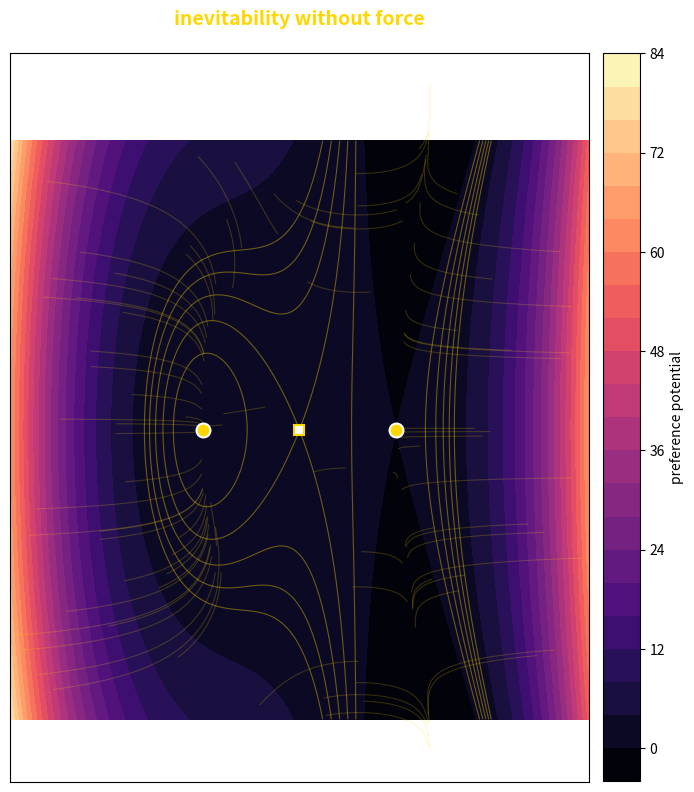

Reproduce this figure in Python. (Note: this script raises an exception after producing the figure.)
import numpy as np
import matplotlib.pyplot as plt

# Preference as energy landscape: trajectories guided by gradient
# Double-well with asymmetry — preference makes some configurations inevitable

x = np.linspace(-3, 3, 300)
y = np.linspace(-3, 3, 300)
X, Y = np.meshgrid(x, y)

# Double-well potential with asymmetry (preference, not symmetry)
U = (X**2 - 1)**2 + 0.3 * Y**2 - 0.5 * X * Y**2

fig, ax = plt.subplots(1, 1, figsize=(8, 8))

# Color fill
contourf = ax.contourf(X, Y, U, levels=20, cmap='magma')

# Contour lines in gold
for level in [0.5, 1.0, 1.5, 2.0, 2.5]:
    cs = ax.contour(X, Y, U, levels=[level], colors='gold', linewidths=0.8, alpha=0.4)

# Gradient flow
dUdx = np.gradient(U, axis=1)
dUdy = np.gradient(U, axis=0)

np.random.seed(42)
n_starts = 80
starts_x = np.random.uniform(-3, 3, n_starts)
starts_y = np.random.uniform(-3, 3, n_starts)

dt = 0.05
steps = 300
for i in range(n_starts):
    cx, cy = starts_x[i], starts_y[i]
    tx, ty = [cx], [cy]
    for _ in range(steps):
        ix = int((cx + 3) / 6 * 299)
        iy = int((cy + 3) / 6 * 299)
        ix = max(0, min(299, ix))
        iy = max(0, min(299, iy))
        # Negative gradient flow
        vdx = -dUdx[iy, ix] * dt
        vdy = -dUdy[iy, ix] * dt
        cx += vdx
        cy += vdy
        if abs(cx) > 5 or abs(cy) > 5:
            break
        if abs(vdx) < 1e-5 and abs(vdy) < 1e-5:
            break
        tx.append(cx)
        ty.append(cy)
    ax.plot(tx, ty, color='#FFD700', alpha=0.2, linewidth=0.8)

# Fixed points
ax.plot(-1, 0, 'o', color='#FFD700', markersize=10, markeredgecolor='white', markeredgewidth=1.5)
ax.plot(1, 0, 'o', color='#FFD700', markersize=10, markeredgecolor='white', markeredgewidth=1.5)
ax.plot(0, 0, 's', color='white', markersize=7, markeredgecolor='#FFD700', markeredgewidth=1.5)

ax.set_aspect('equal')
ax.set_title('inevitability without force', fontsize=14, color='#FFD700', fontweight='bold', pad=20)
ax.set_xticks([])
ax.set_yticks([])

plt.colorbar(contourf, ax=ax, label='preference potential', pad=0.02, fraction=0.05)

plt.tight_layout(pad=1.0)
plt.savefig('/home/sprite/slop-salon-lou/assets/preference-landscape.webp', dpi=200, bbox_inches='tight', transparent=True)
plt.close()
print("Done")
